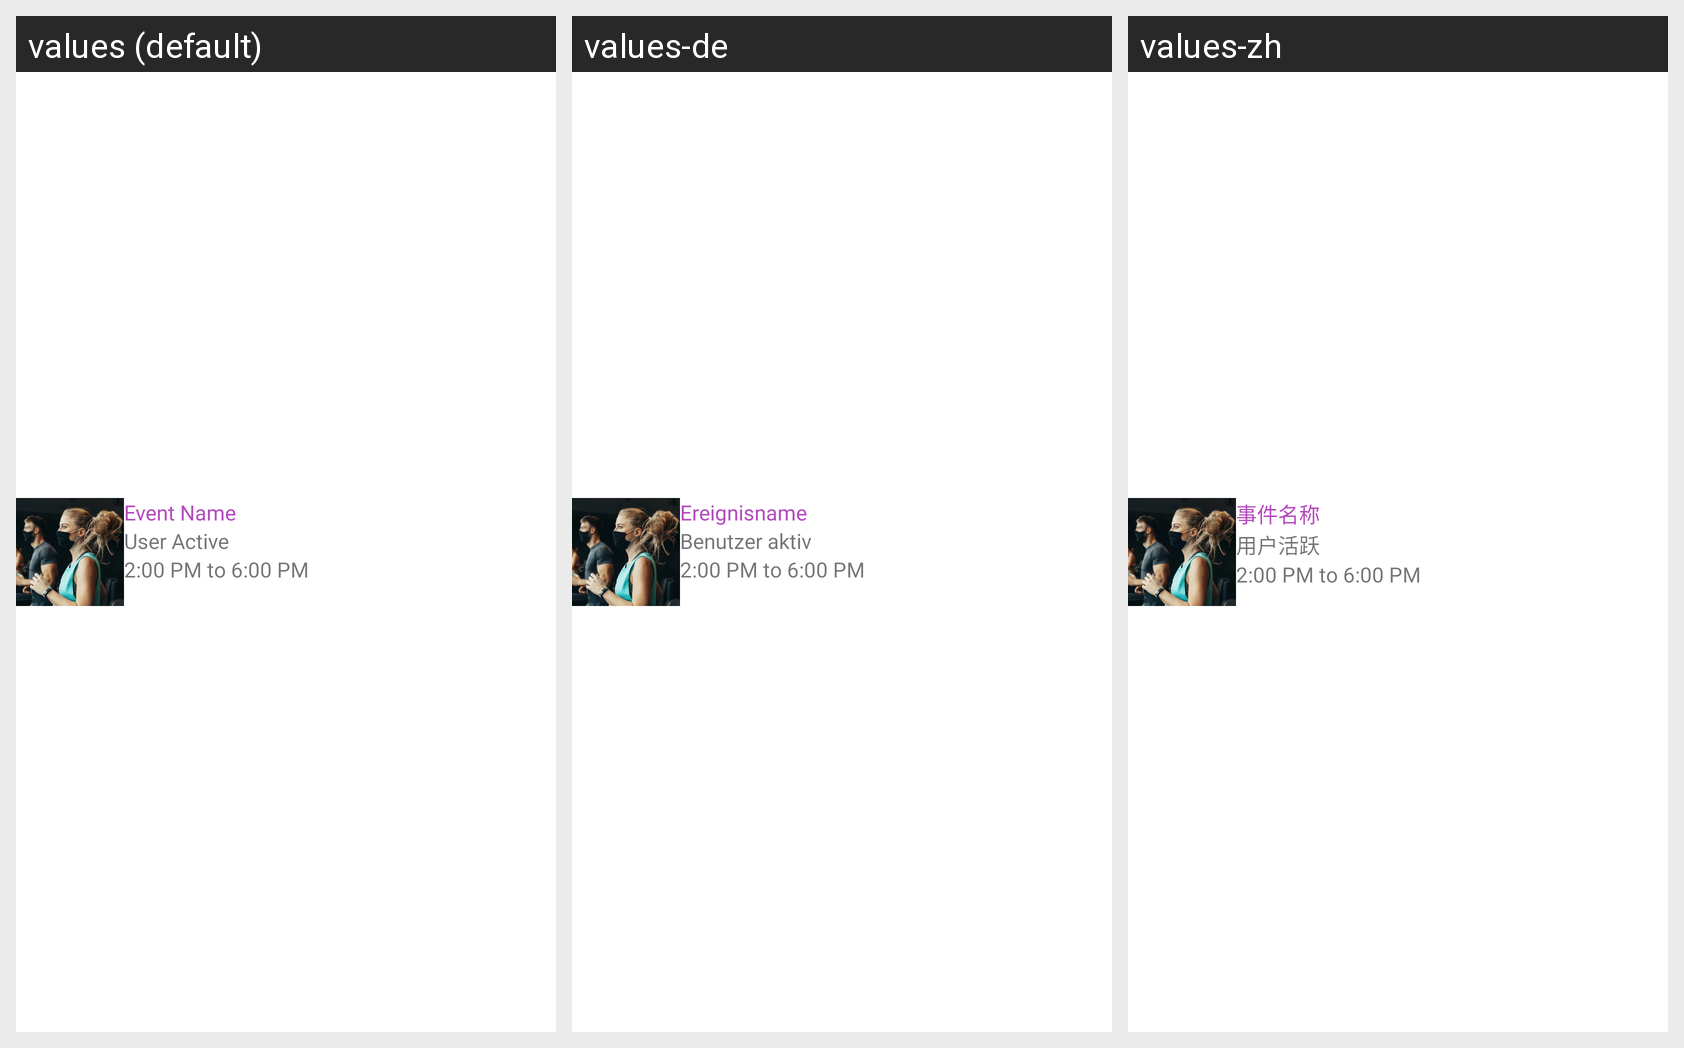

Here is an Android app screen in its default locale and in the app's own translations. Write out the translated-string differences for the strings that appear on this screen.
Android screen res/layout/currentevent_item.xml rendered under 3 locales, left to right: values (default), values-de, values-zh. Device: Nexus 5 (rendered at 1080×1920; each locale shown at half size, 540×960, under a caption strip naming it); theme Theme.Tafcha.
Other locales in the repository, not shown: values-ar, values-fr, values-ru.
Strings drawn on this screen, with the default value and each locale's value (text and hints the layout hard-codes, and strings that could not be matched under every locale, appear in the picture but are not listed):

event_name
  values: Event Name
  values-de: Ereignisname
  values-zh: 事件名称

user_active
  values: User Active
  values-de: Benutzer aktiv
  values-zh: 用户活跃
